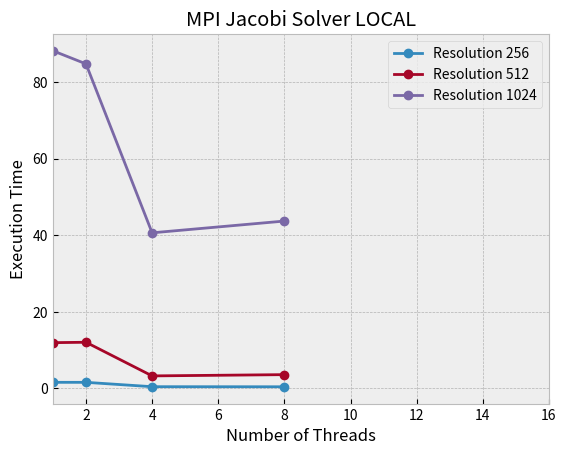
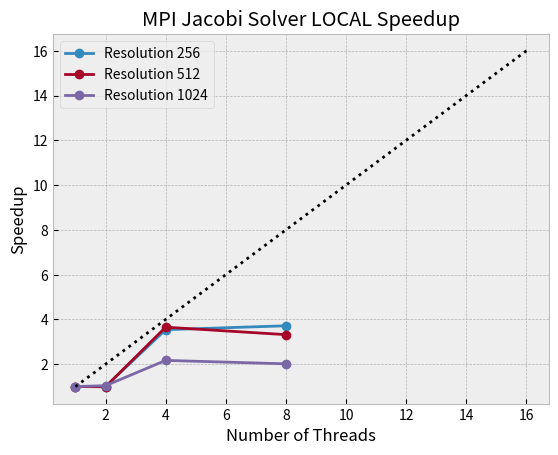
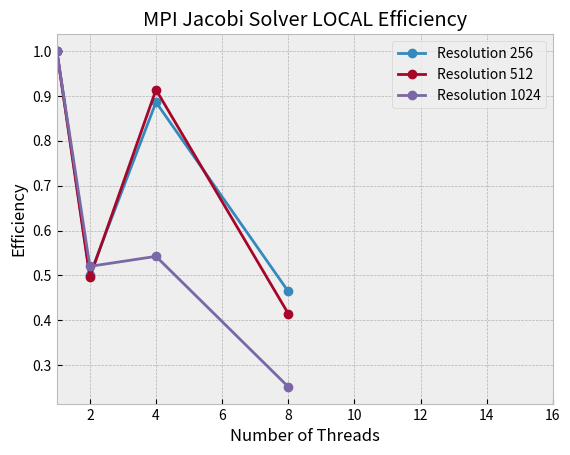

Python code for these plots, in order:
import matplotlib.pyplot as plt
plt.style.use('bmh')

pixels = [256, 512, 1024]
methods = ["openmp", "mpi", "cuda"]
solvers = ["jacobi", "gauss_seidel"]
threads = [1, 2, 4, 8, 16]

# Initialize the dictionary
tests = {method: {solver: {thread: {"x": pixels, "y": [0] * len(pixels)} for thread in threads} for solver in solvers} for method in methods}

# OpenMP
tests["mpi"]["jacobi"][1]["y"] =  [2.392, 20.846, 140.121] #8
tests["mpi"]["jacobi"][2]["y"] =  [1.248, 10.939, 76.065] #15
tests["mpi"]["jacobi"][4]["y"] =  [0.714, 5.001, 34.738]
tests["mpi"]["jacobi"][8]["y"] =  [0.488, 2.804, 19.375]
tests["mpi"]["jacobi"][16]["y"] = [0.450, 1.831, 9.097] 

# tests["openmp"]["gauss_seidel"][1]["y"] = [10, 20, 30, 40]
# tests["openmp"]["gauss_seidel"][2]["y"] = [10, 20, 30, 40]
# tests["openmp"]["gauss_seidel"][4]["y"] = [10, 20, 30, 40]
# tests["openmp"]["gauss_seidel"][8]["y"] = [10, 20, 30, 40]
# tests["openmp"]["gauss_seidel"][16]["y"] = [10, 20, 30, 40]

# MPI
# tests["mpi"]["gauss_seidel"][4]["y"] = [15, 25, 35, 45]

# Plotting
line_256 = [[1.594, 1.590, 0.450, 0.429],
            [1,2,4,8],"256"]
line_512 = [[11.950, 12.054, 3.271, 3.599],
            [1,2,4,8],"512"]
line_1024 = [[88.160, 84.740, 40.630, 43.701],
             [1,2,4,8],"1024"]
line_2048 = [[],
             [1,2,4],"2048"]

# execution time
plt.figure()
for line in [line_256, line_512, line_1024]:
    x = line[1]
    y = line[0]
    plt.plot(x, y, label=f'Resolution {line[2]}', marker='o')
plt.title('MPI Jacobi Solver LOCAL')
plt.xlabel('Number of Threads')
plt.ylabel('Execution Time')
plt.legend()
plt.xlim(1, 16)
plt.show()

# speedup
line_perfect = [[1, 2, 4, 8, 16],[1,2,4,8,16],"Perfect"]
plt.figure()
for line in [line_256, line_512, line_1024]:
    x = line[1]
    y = [line[0][0]/val for val in line[0]]
    plt.plot(x, y, label=f'Resolution {line[2]}', marker='o')
plt.plot(line_perfect[0], line_perfect[0], linestyle='dotted', color='black')
plt.title('MPI Jacobi Solver LOCAL Speedup')
plt.xlabel('Number of Threads')
plt.ylabel('Speedup')
plt.legend()
plt.show()

# efficiency
plt.figure()
for line in [line_256, line_512, line_1024]:
    x = line[1]
    y = [line[0][0]/(Tp*P) for Tp, P in zip(line[0],line[1])]
    plt.plot(x, y, label=f'Resolution {line[2]}', marker='o')
plt.title('MPI Jacobi Solver LOCAL Efficiency')
plt.xlabel('Number of Threads')
plt.ylabel('Efficiency')
plt.legend()
plt.xlim(1, 16)
plt.show()